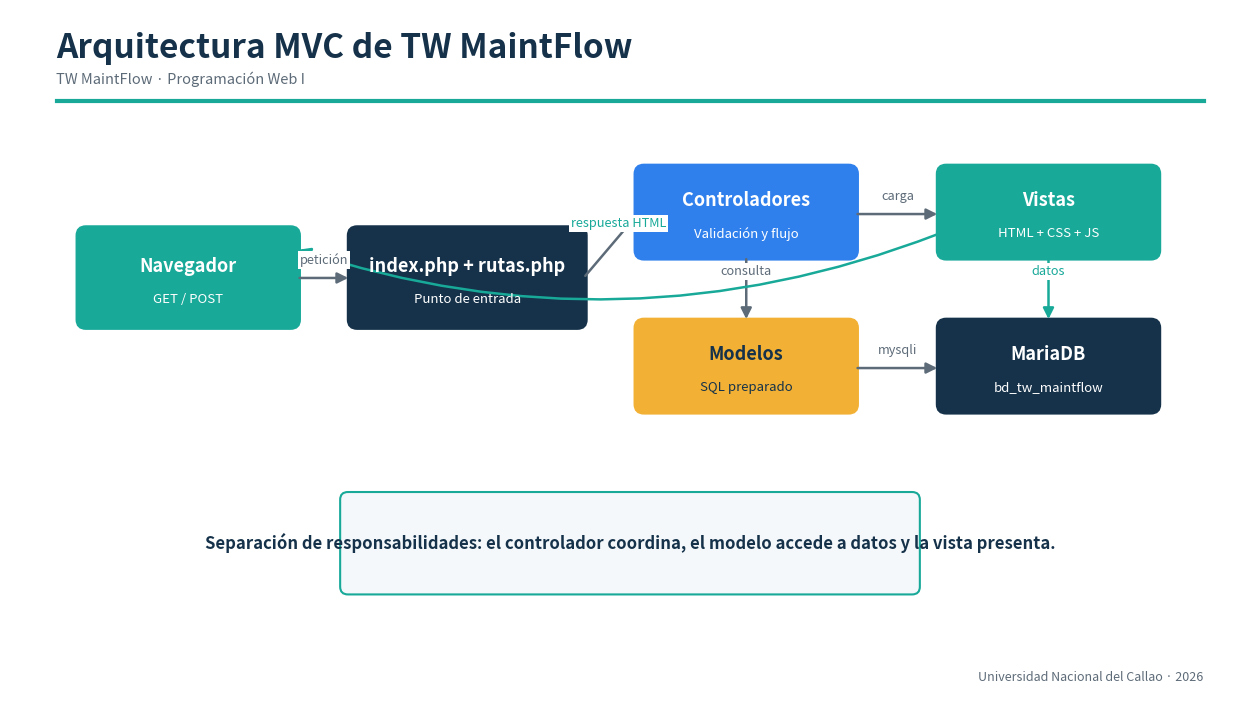
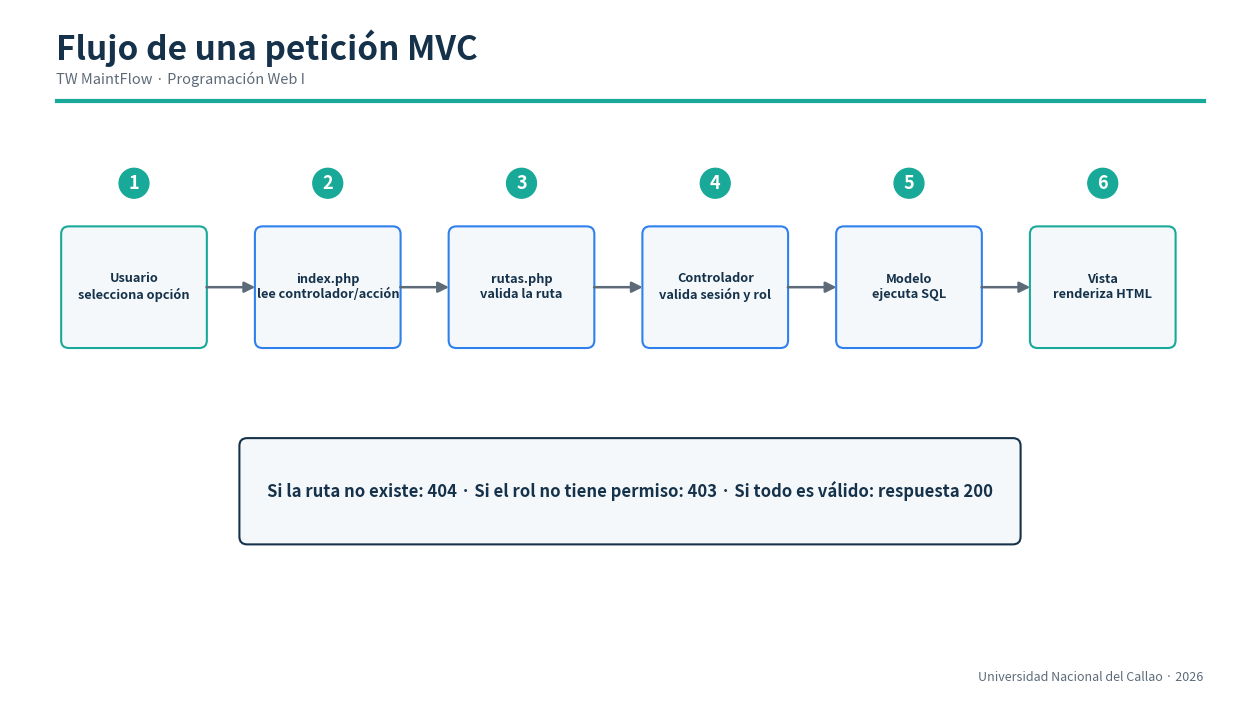
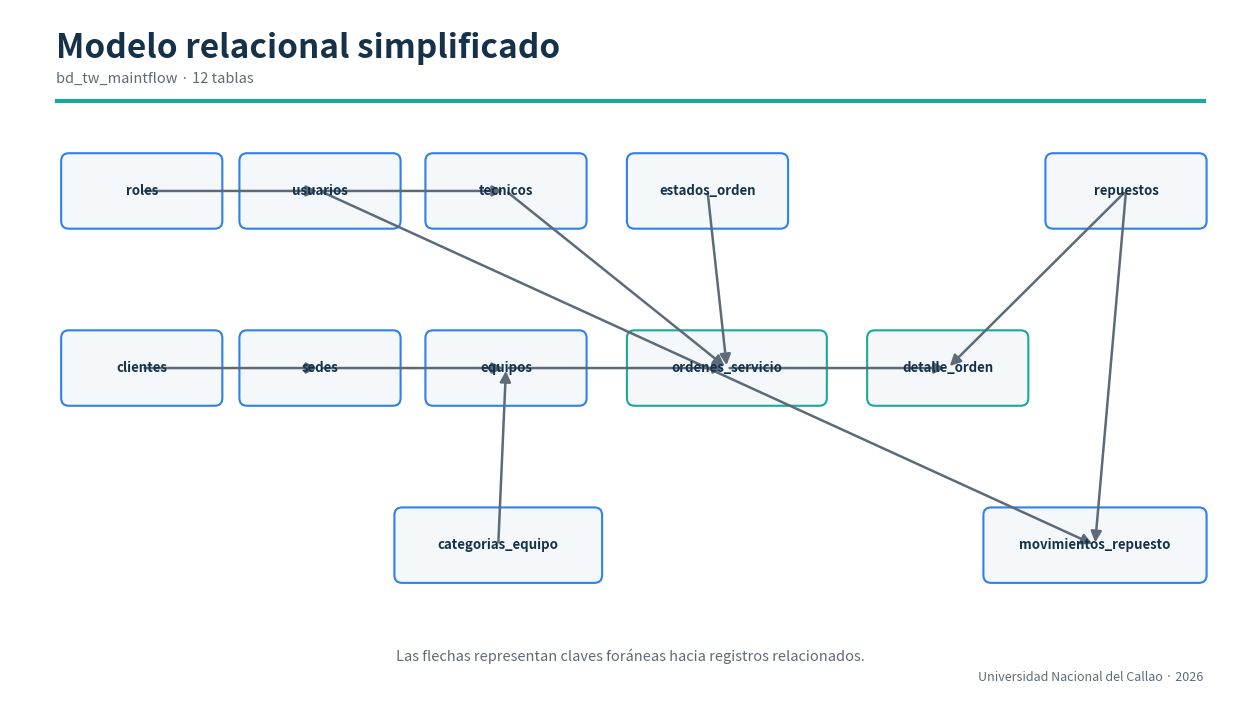
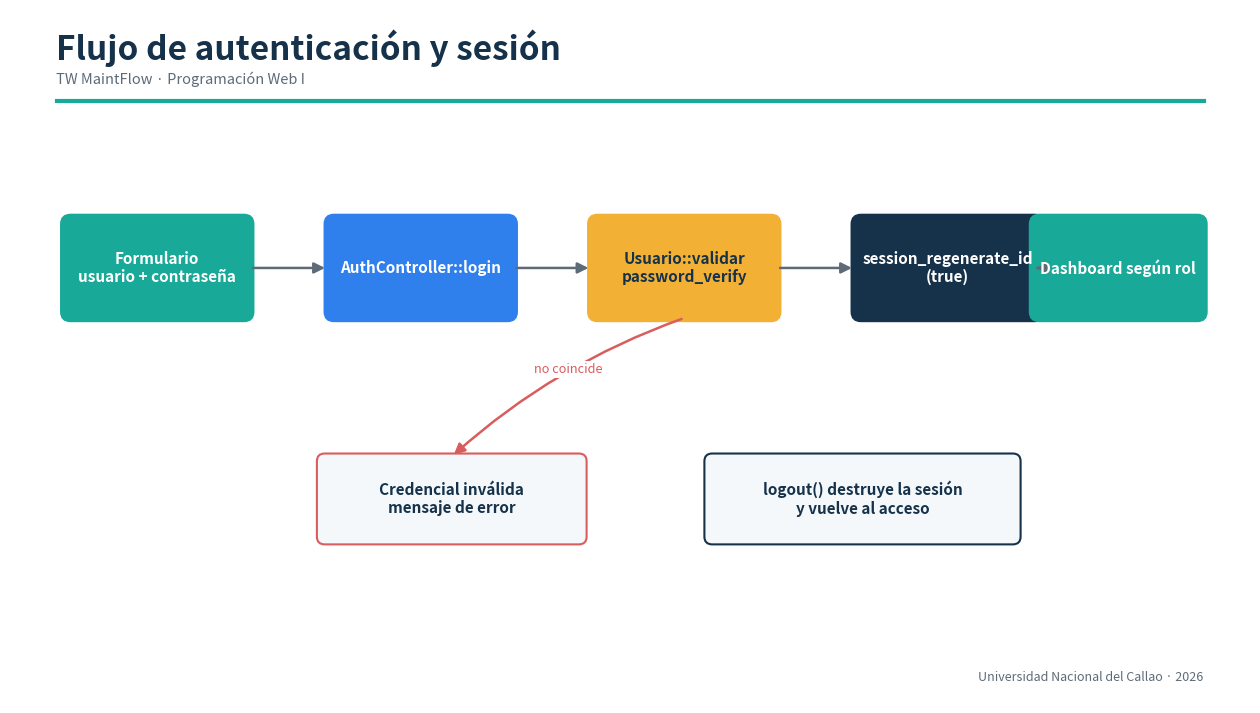
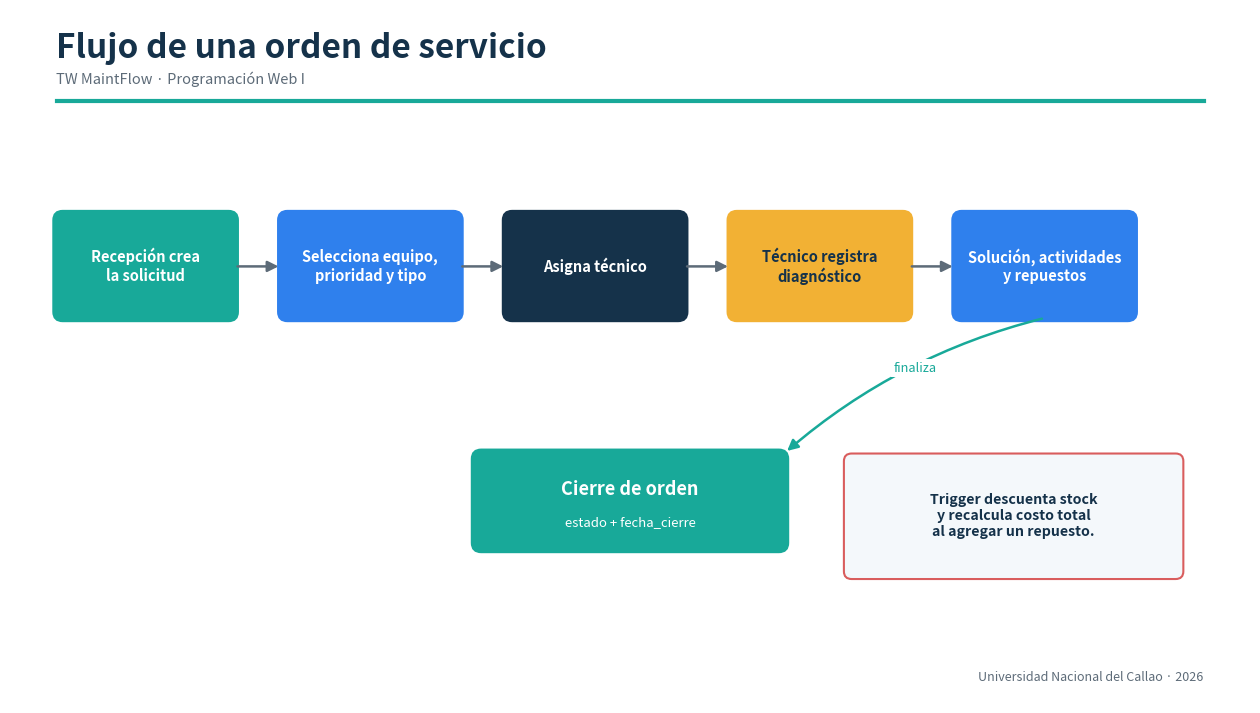
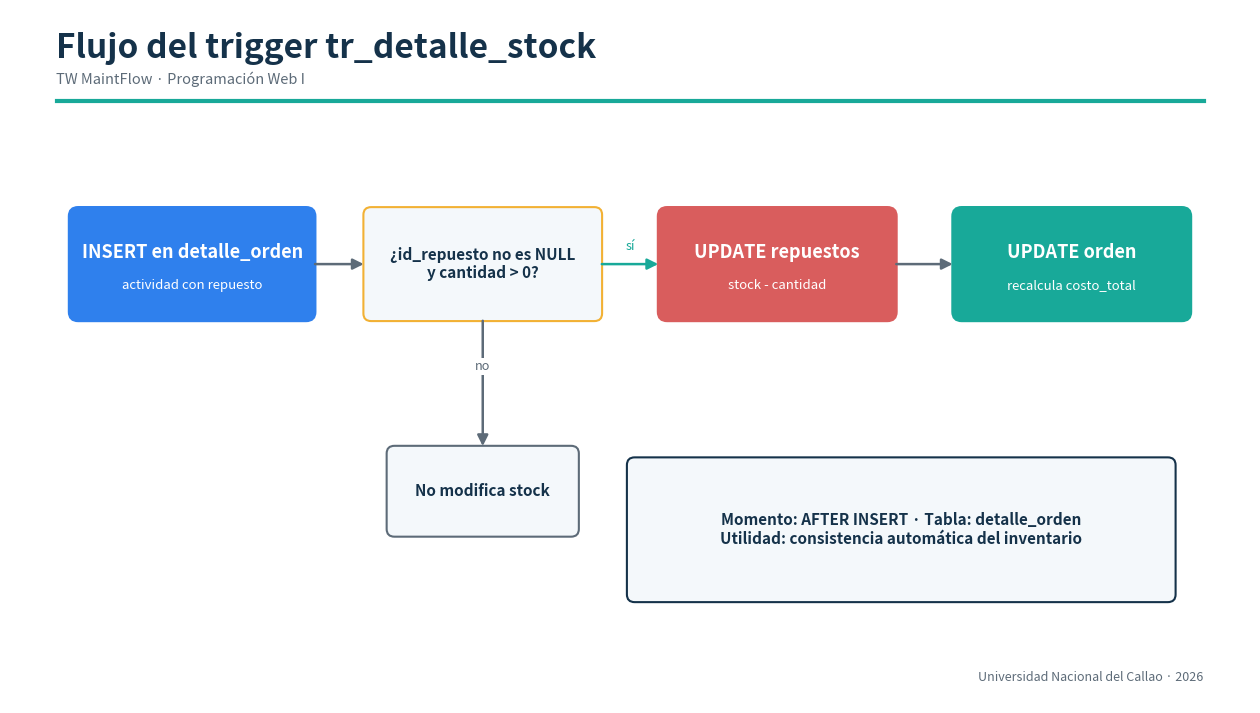
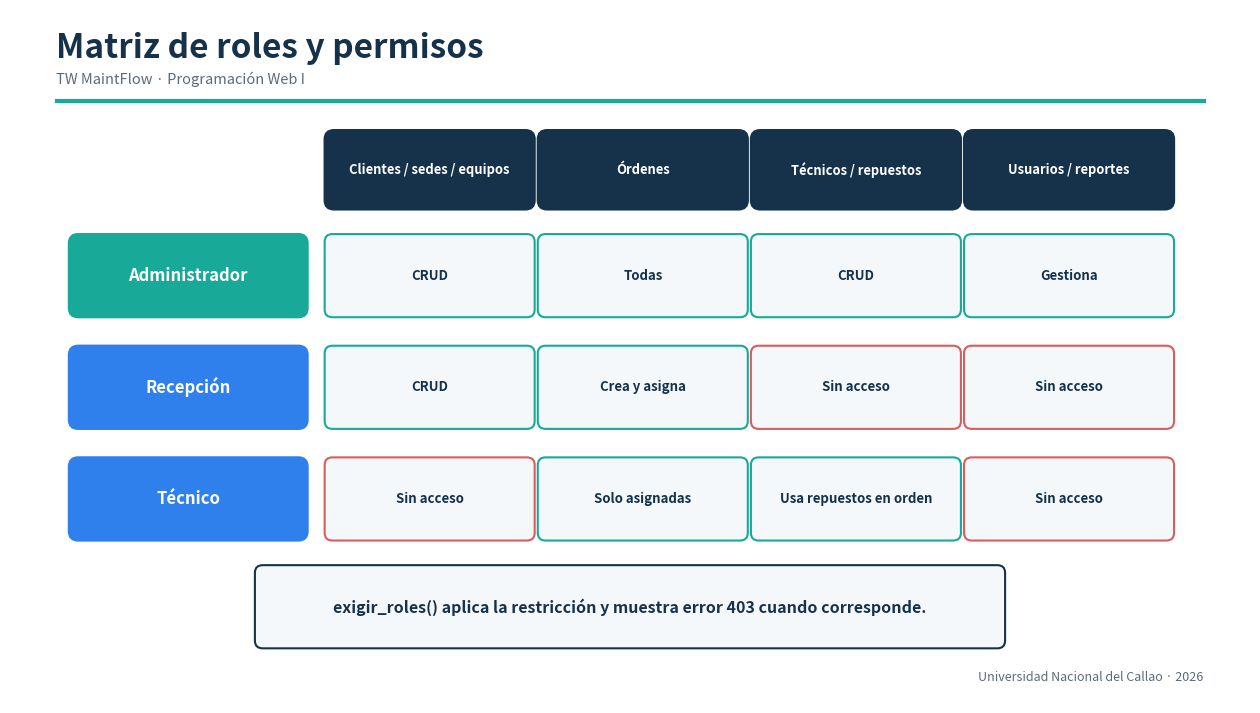

Reproduce these figures in Python, in order.
from pathlib import Path
import matplotlib.pyplot as plt
from matplotlib.patches import FancyBboxPatch, FancyArrowPatch

OUT = Path(r"C:\xampp\htdocs\tw_maintflow_simple\documentacion_final\figuras")
OUT.mkdir(parents=True, exist_ok=True)

NAVY = "#15324A"
BLUE = "#2F80ED"
TEAL = "#18A999"
LIGHT = "#F4F8FB"
GOLD = "#F2B134"
RED = "#D95D5D"
GRAY = "#5D6B78"


def canvas(title, subtitle="TW MaintFlow · Programación Web I"):
    fig, ax = plt.subplots(figsize=(16, 9), dpi=150)
    fig.patch.set_facecolor("white")
    ax.set_facecolor("white")
    ax.set_xlim(0, 16)
    ax.set_ylim(0, 9)
    ax.axis("off")
    ax.text(0.6, 8.5, title, fontsize=24, fontweight="bold", color=NAVY, va="center")
    ax.text(0.6, 8.1, subtitle, fontsize=10.5, color=GRAY, va="center")
    ax.plot([0.6, 15.4], [7.82, 7.82], color=TEAL, linewidth=3)
    ax.text(15.4, 0.28, "Universidad Nacional del Callao · 2026", fontsize=9,
            color=GRAY, ha="right")
    return fig, ax


def box(ax, x, y, w, h, text, color=BLUE, text_color="white", size=13, subtitle=None):
    p = FancyBboxPatch((x, y), w, h, boxstyle="round,pad=0.04,rounding_size=0.12",
                       linewidth=1.6, edgecolor=color, facecolor=color)
    ax.add_patch(p)
    ax.text(x+w/2, y+h/2+(0.15 if subtitle else 0), text, ha="center", va="center",
            color=text_color, fontsize=size, fontweight="bold")
    if subtitle:
        ax.text(x+w/2, y+h/2-0.28, subtitle, ha="center", va="center",
                color=text_color, fontsize=9.5)


def light_box(ax, x, y, w, h, text, color=BLUE, size=11):
    p = FancyBboxPatch((x, y), w, h, boxstyle="round,pad=0.04,rounding_size=0.1",
                       linewidth=1.5, edgecolor=color, facecolor=LIGHT)
    ax.add_patch(p)
    ax.text(x+w/2, y+h/2, text, ha="center", va="center", color=NAVY,
            fontsize=size, fontweight="semibold", wrap=True)


def arrow(ax, a, b, color=GRAY, label=None, curve=0):
    p = FancyArrowPatch(a, b, arrowstyle="-|>", mutation_scale=16, linewidth=1.8,
                        color=color, connectionstyle=f"arc3,rad={curve}")
    ax.add_patch(p)
    if label:
        mx, my = (a[0]+b[0])/2, (a[1]+b[1])/2
        ax.text(mx, my+0.18, label, fontsize=9.2, color=color, ha="center",
                bbox=dict(facecolor="white", edgecolor="none", pad=1.5))


def save(fig, name):
    fig.savefig(OUT/name, bbox_inches="tight", facecolor="white")
    plt.close(fig)


# 1. Arquitectura MVC
fig, ax = canvas("Arquitectura MVC de TW MaintFlow")
box(ax, 0.9, 4.9, 2.8, 1.25, "Navegador", TEAL, subtitle="GET / POST")
box(ax, 4.4, 4.9, 3.0, 1.25, "index.php + rutas.php", NAVY, subtitle="Punto de entrada")
box(ax, 8.1, 5.8, 2.8, 1.15, "Controladores", BLUE, subtitle="Validación y flujo")
box(ax, 8.1, 3.8, 2.8, 1.15, "Modelos", GOLD, text_color=NAVY, subtitle="SQL preparado")
box(ax, 12.0, 5.8, 2.8, 1.15, "Vistas", TEAL, subtitle="HTML + CSS + JS")
box(ax, 12.0, 3.8, 2.8, 1.15, "MariaDB", NAVY, subtitle="bd_tw_maintflow")
arrow(ax, (3.7, 5.52), (4.4, 5.52), label="petición")
arrow(ax, (7.4, 5.52), (8.1, 6.35))
arrow(ax, (9.5, 5.8), (9.5, 4.95), label="consulta")
arrow(ax, (10.9, 6.35), (12.0, 6.35), label="carga")
arrow(ax, (10.9, 4.35), (12.0, 4.35), label="mysqli")
arrow(ax, (13.4, 5.8), (13.4, 4.95), color=TEAL, label="datos")
arrow(ax, (12.0, 6.1), (3.7, 5.9), color=TEAL, label="respuesta HTML", curve=-0.18)
light_box(ax, 4.3, 1.45, 7.4, 1.25,
          "Separación de responsabilidades: el controlador coordina, el modelo accede a datos y la vista presenta.", TEAL, 12)
save(fig, "01_arquitectura_mvc.png")

# 2. Flujo petición
fig, ax = canvas("Flujo de una petición MVC")
steps = [
    (0.7, "1", "Usuario\nselecciona opción"), (3.2, "2", "index.php\nlee controlador/acción"),
    (5.7, "3", "rutas.php\nvalida la ruta"), (8.2, "4", "Controlador\nvalida sesión y rol"),
    (10.7, "5", "Modelo\nejecuta SQL"), (13.2, "6", "Vista\nrenderiza HTML")]
for x, n, t in steps:
    ax.text(x+0.9, 6.75, n, ha="center", va="center", fontsize=13, fontweight="bold",
            color="white", bbox=dict(boxstyle="circle", facecolor=TEAL, edgecolor=TEAL))
    light_box(ax, x, 4.65, 1.8, 1.5, t, TEAL if n in ("1", "6") else BLUE, 9.2)
for i in range(len(steps)-1):
    arrow(ax, (steps[i][0]+1.8, 5.4), (steps[i+1][0], 5.4))
light_box(ax, 3.0, 2.1, 10.0, 1.3,
          "Si la ruta no existe: 404 · Si el rol no tiene permiso: 403 · Si todo es válido: respuesta 200", NAVY, 12)
save(fig, "02_flujo_peticion_mvc.png")

# 3. Modelo relacional
fig, ax = canvas("Modelo relacional simplificado", "bd_tw_maintflow · 12 tablas")
nodes = {
    "roles": (0.7,6.2), "usuarios": (3.0,6.2), "tecnicos": (5.4,6.2),
    "clientes": (0.7,3.9), "sedes": (3.0,3.9), "equipos": (5.4,3.9),
    "estados_orden": (8.0,6.2), "ordenes_servicio": (8.0,3.9),
    "detalle_orden": (11.1,3.9), "repuestos": (13.4,6.2),
    "movimientos_repuesto": (12.6,1.6), "categorias_equipo": (5.0,1.6)
}
sizes = {k:(2.0,0.9) for k in nodes}; sizes["ordenes_servicio"]=(2.5,0.9); sizes["movimientos_repuesto"]=(2.8,0.9); sizes["categorias_equipo"]=(2.6,0.9)
for name,(x,y) in nodes.items():
    w,h=sizes[name]; light_box(ax,x,y,w,h,name,TEAL if name in ("ordenes_servicio","detalle_orden") else BLUE,9.5)
def center(name):
    x,y=nodes[name]; w,h=sizes[name]; return (x+w/2,y+h/2)
for a,b in [("roles","usuarios"),("usuarios","tecnicos"),("clientes","sedes"),("sedes","equipos"),
            ("categorias_equipo","equipos"),("equipos","ordenes_servicio"),("tecnicos","ordenes_servicio"),
            ("estados_orden","ordenes_servicio"),("ordenes_servicio","detalle_orden"),("repuestos","detalle_orden"),
            ("repuestos","movimientos_repuesto"),("usuarios","movimientos_repuesto")]:
    arrow(ax, center(a), center(b), color=GRAY)
ax.text(8.0,0.55,"Las flechas representan claves foráneas hacia registros relacionados.",fontsize=10.5,color=GRAY,ha="center")
save(fig, "03_modelo_relacional.png")

# 4. Login
fig, ax = canvas("Flujo de autenticación y sesión")
items=[("Formulario\nusuario + contraseña",0.7,5.0,TEAL),("AuthController::login",4.1,5.0,BLUE),
       ("Usuario::validar\npassword_verify",7.5,5.0,GOLD),("session_regenerate_id\n(true)",10.9,5.0,NAVY),
       ("Dashboard según rol",13.2,5.0,TEAL)]
for textv,x,y,c in items: box(ax,x,y,2.4 if x<13 else 2.2,1.3,textv,c,text_color=NAVY if c==GOLD else "white",size=11)
for i in range(len(items)-1):
    x=items[i][1]; w=2.4 if x<13 else 2.2; arrow(ax,(x+w,5.65),(items[i+1][1],5.65))
light_box(ax,4.0,2.1,3.4,1.1,"Credencial inválida\nmensaje de error",RED,11)
arrow(ax,(8.7,5.0),(5.7,3.2),RED,"no coincide",0.1)
light_box(ax,9.0,2.1,4.0,1.1,"logout() destruye la sesión\ny vuelve al acceso",NAVY,11)
save(fig, "04_flujo_login.png")

# 5. Orden
fig, ax = canvas("Flujo de una orden de servicio")
labels=[("Recepción crea\nla solicitud",0.6,5.0,TEAL),("Selecciona equipo,\nprioridad y tipo",3.5,5.0,BLUE),
        ("Asigna técnico",6.4,5.0,NAVY),("Técnico registra\ndiagnóstico",9.3,5.0,GOLD),
        ("Solución, actividades\ny repuestos",12.2,5.0,BLUE)]
for txt,x,y,c in labels: box(ax,x,y,2.3,1.35,txt,c,text_color=NAVY if c==GOLD else "white",size=10.5)
for i in range(len(labels)-1): arrow(ax,(labels[i][1]+2.3,5.67),(labels[i+1][1],5.67))
box(ax,6.0,2.0,4.0,1.25,"Cierre de orden",TEAL,subtitle="estado + fecha_cierre")
arrow(ax,(13.35,5.0),(10.0,3.25),TEAL,"finaliza",0.12)
light_box(ax,10.8,1.65,4.3,1.55,"Trigger descuenta stock\ny recalcula costo total\nal agregar un repuesto.",RED,10.2)
save(fig, "05_flujo_orden.png")

# 6. trigger
fig, ax = canvas("Flujo del trigger tr_detalle_stock")
box(ax,0.8,5.0,3.1,1.4,"INSERT en detalle_orden",BLUE,subtitle="actividad con repuesto")
light_box(ax,4.6,5.0,3.0,1.4,"¿id_repuesto no es NULL\ny cantidad > 0?",GOLD,11)
box(ax,8.4,5.0,3.0,1.4,"UPDATE repuestos",RED,subtitle="stock - cantidad")
box(ax,12.2,5.0,3.0,1.4,"UPDATE orden",TEAL,subtitle="recalcula costo_total")
arrow(ax,(3.9,5.7),(4.6,5.7)); arrow(ax,(7.6,5.7),(8.4,5.7),TEAL,"sí"); arrow(ax,(11.4,5.7),(12.2,5.7))
light_box(ax,4.9,2.2,2.4,1.1,"No modifica stock",GRAY,11)
arrow(ax,(6.1,5.0),(6.1,3.3),GRAY,"no")
light_box(ax,8.0,1.35,7.0,1.8,"Momento: AFTER INSERT · Tabla: detalle_orden\nUtilidad: consistencia automática del inventario",NAVY,11.0)
save(fig, "06_trigger_stock.png")

# 7. roles
fig, ax = canvas("Matriz de roles y permisos")
cols=["Clientes / sedes / equipos","Órdenes","Técnicos / repuestos","Usuarios / reportes"]
rows=[("Administrador",["CRUD","Todas","CRUD","Gestiona"]),("Recepción",["CRUD","Crea y asigna","Sin acceso","Sin acceso"]),("Técnico",["Sin acceso","Solo asignadas","Usa repuestos en orden","Sin acceso"])]
x0=4.1; colw=2.75
for j,c in enumerate(cols): box(ax,x0+j*colw,6.45,colw-0.12,0.95,c,NAVY,size=9.3)
for i,(role,vals) in enumerate(rows):
    y=5.05-i*1.45; box(ax,0.8,y,3.0,1.0,role,TEAL if i==0 else BLUE,size=12)
    for j,v in enumerate(vals):
        color=TEAL if v in ("CRUD","Todas","Gestiona","Crea y asigna","Solo asignadas","Usa repuestos en orden") else RED
        light_box(ax,x0+j*colw,y,colw-0.12,1.0,v,color,9.5)
light_box(ax,3.2,0.75,9.6,1.0,"exigir_roles() aplica la restricción y muestra error 403 cuando corresponde.",NAVY,11.5)
save(fig, "07_roles_permisos.png")

print(f"Figuras creadas en {OUT}")
